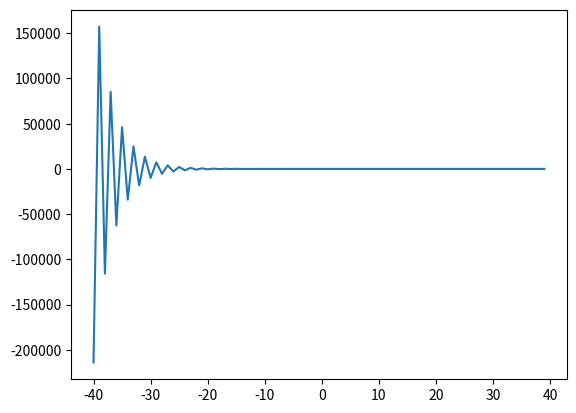
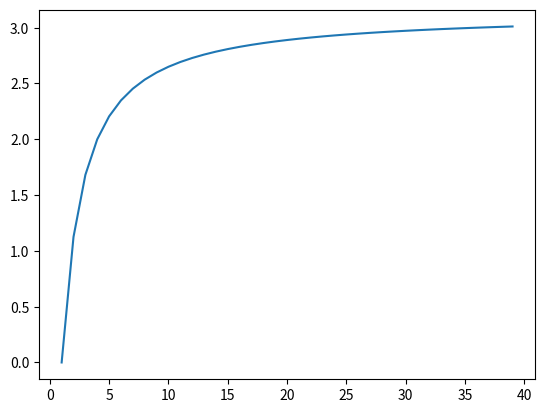
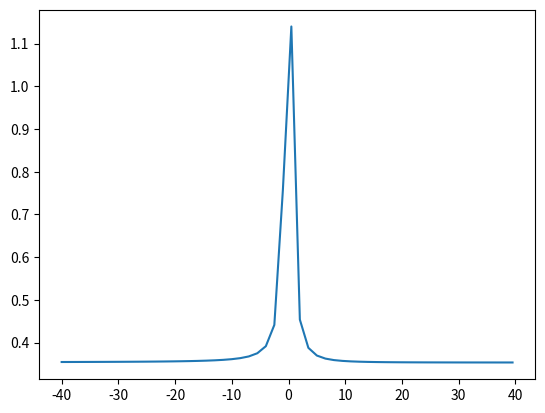
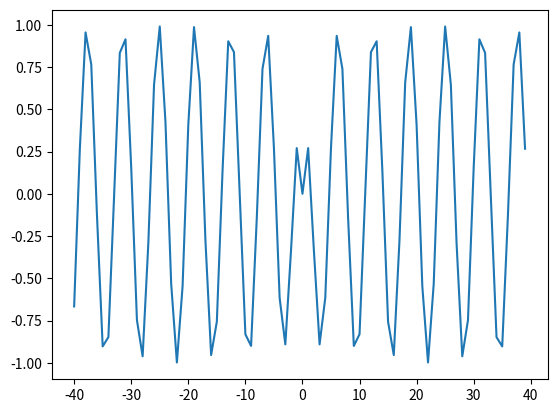
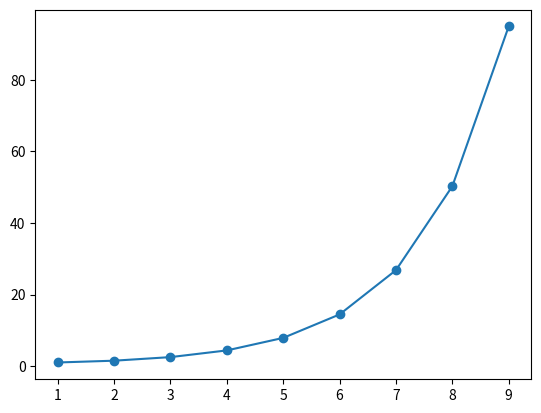
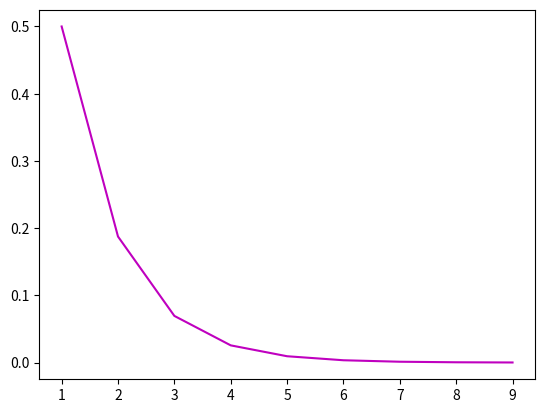
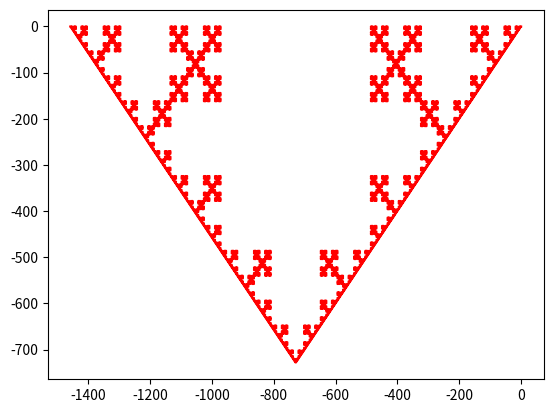
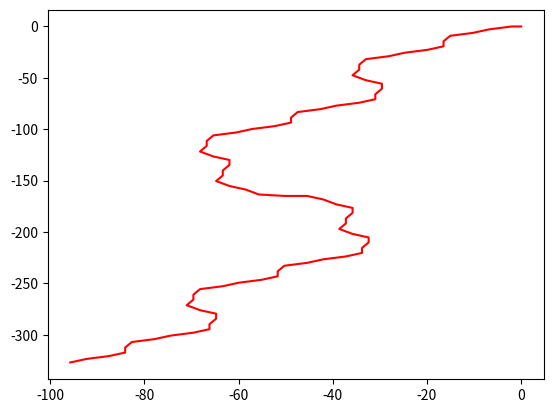
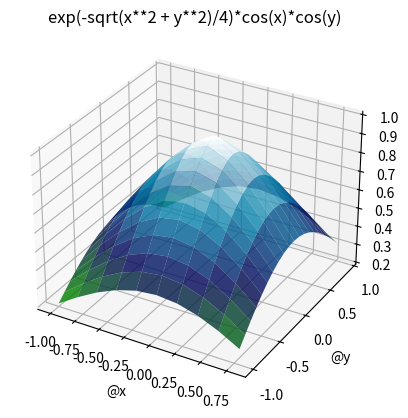
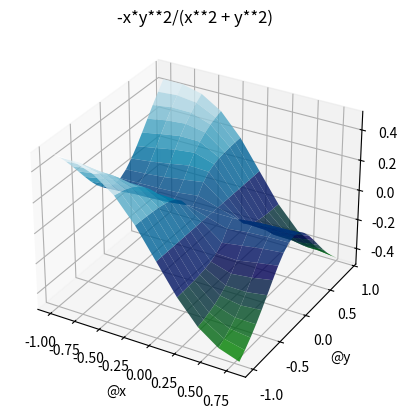
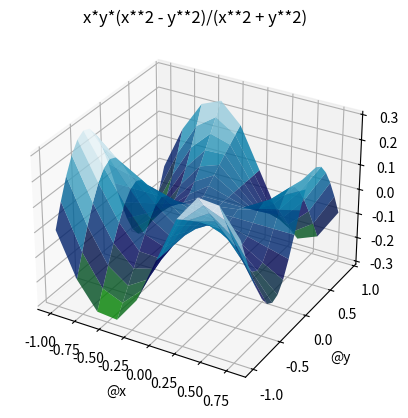
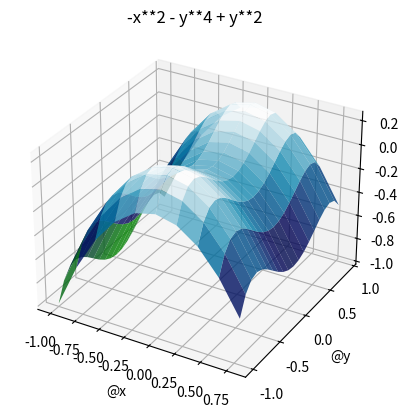
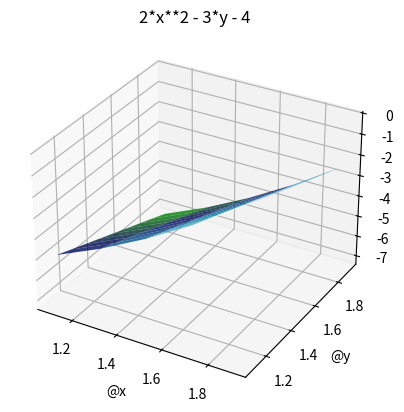
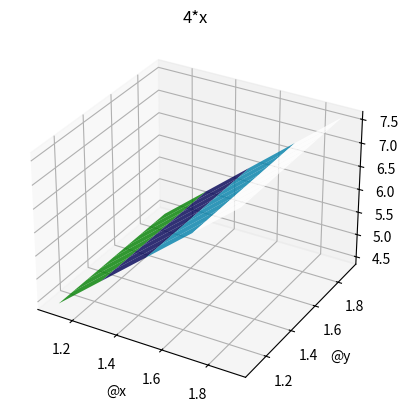
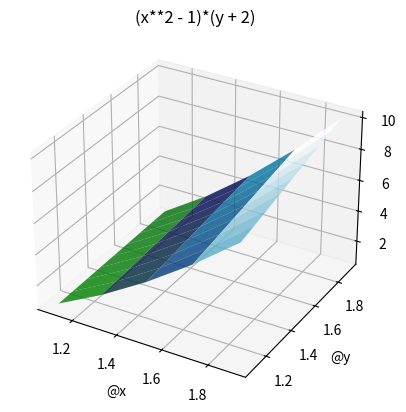
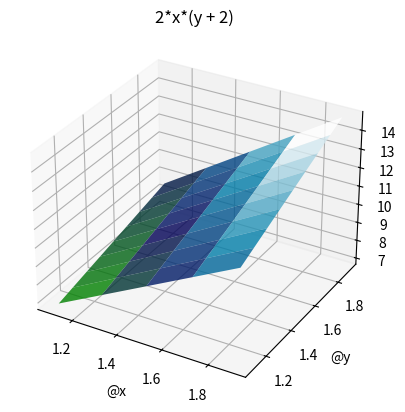

Python code for these plots, in order:
#%%
import math
from sympy import *
import numpy as np
import matplotlib.pyplot as plt

print("Cau 7")

print("Cau a")
n=symbols("n")
fa=1-(-2/exp(1))**n
val=np.arange(-40,40)
yval =lambdify(n,fa,"numpy") (val)
plt.plot(val,yval)
plt.show()

print("Cau b")
n=symbols("n")
fb=sqrt(n)*sin(pi/sqrt(n))
val=np.arange(1,40)
yval =lambdify(n,fb,"numpy") (val)
plt.plot(val,yval)
plt.show()

print("Cau c")
n=symbols("n")
fc=sqrt((3+n**2)/(8*n**2+n))
val=np.arange(-40,40,1.5)
yval =lambdify(n,fc,"numpy") (val)
plt.plot(val,yval)
plt.show()

print("Cau d")
n=symbols("n")
fd=(n**2*cos(n))/(1+n**2)
val=np.arange(-40,40)
yval =lambdify(n,fd,"numpy") (val)
plt.plot(val,yval)
plt.show()

def sum(n):
    ni=np.arange(1,n+1,1)
    s=1
    for i in ni:
        s=s*(2*i-1)
    return s
print("Cau e")
val=np.arange(1,10)
yn=[]
for i in range(1,10,1):
    yn.append(sum(i)/factorial(i))
plt.plot(val,yn,"-o")
plt.show()

print("Cau f")
yf=[]
for i in range(1,10,1):
    yf.append(sum(i)/((2*i)**i))
plt.plot(val,yf,"m")
plt.show()

# %%

print("Cau 8")
print("Câu a")
x=symbols("x")
fa=exp(x)
fca=fa.subs(x,0)
for i in range(0,4,1):
    fta=(diff(fa,x,i).subs(x,0)/math.factorial(i))*(x-0)**i
    fca=fca+fta
    print("bac {}: {}".format(i,fca))


print("Câu b")
x=symbols("x")
fb=sin(x)
fbc=fb.subs(x,0)
for i in range(0,4,1):
    ftc=(diff(fb,x,i).subs(x,0)/math.factorial(i))*(x-0)**i
    fbc=fbc+ftc
    print("bac {}: {}".format(i,fbc))


print("Câu c")
x=symbols("x")
fc=log(x)
fcc=fc.subs(x,1)
for i in range(0,4,1):
    ftc=(diff(fc,x,i).subs(x,1)/math.factorial(i))*(x-1)**i
    fcc=fcc+ftc
    print("bac {}: {}".format(i,fcc))

print("Câu d")
x=symbols("x")
fd=1/x
fdc=fd.subs(x,2)
for i in range(0,4,1):
    ftd=(diff(fd,x,i).subs(x,2)/math.factorial(i))*(x-2)**i
    fdc=fdc+ftd
    print("bac {}: {}".format(i,fdc))


# %%
print("Cau 9")

print("Câu a")
fa = [1,1]
n = 8
b = 1
c = 2 
for i in range(n-2) :
  fa.append(fa[-1]+fa[-2])
print ("{}".format(fa[-1]))
print("Câu b")
phi = 1.618034
i = 8
xb = round((phi**i - (1-phi)**i)/sqrt(5),0)
print ("{}".format(xb))

print("Câu c")
fc = [1,1]
phi = 1.618034
n = 8
for i in range (n-2) :
    fc.append(round(fc[-1]*phi,0))
print ("{}".format(fc[-1]))

# %%
print("Câu 10")
print("a")
x = 0
y = 0
d = 2
alpha = 90
alpha_c = 0
F = "F + F - F - F + F"
r0 = F
#doi tu do sang radian
d2r = math.pi/180
n = 5
F_new = F
j = 0

while j<n:
  F_new = F.replace("F",r0)  #tai diem co gt F thì thay = r0
  F = F_new
  j = j+1
Px = [x]
Py = [y]

for i in F:
  if i == "F":
    x = x - d*math.cos(alpha_c*d2r)
    y = y - d*math.sin(alpha_c*d2r)
    Px.append(x)
    Py.append(y)
  elif i == "+":
    alpha_c = alpha_c + alpha
  elif i == "-":
    alpha_c = alpha_c - alpha
    
fg = plt.figure()
plt.plot(Px,Py,'r')
plt.show()

#[ : dùng 1 mảng, lưu lại giá trị tọa độ điểm hiện tại vào trong mảng
#] : lấy tọa độ điểm được lưu trước đó trong mảng, thay thế cho tọa độ điểm hiện tại

print("b")
x = 0
y = 0
d = 2
alpha = 45
alpha_c = 0
F = "F[+F][-F]"
r0 = F
#doi tu do sang radian
d2r = math.pi/180
n = 4
F_new = F
j = 0

while j<n:
  F_new = F.replace("F",r0)  #tai diem co gt F thì thay = r0
  F = F_new
  j = j+1
Px = [x]
Py = [y]
xt=[]
yt=[]

for i in F:
  if i == "F":
    x = x - d*math.cos(alpha_c*d2r)
    y = y - d*math.sin(alpha_c*d2r)
    Px.append(x)
    Py.append(y)
  elif i == "+":
    alpha_c = alpha_c + alpha
  elif i == "-":
    alpha_c = alpha_c - alpha
  #[ : dùng 1 mảng, lưu lại giá trị tọa độ điểm hiện tại vào trong mảng
  elif i == "[":
      xt.append(Px[-1])
      yt.append(Py[-1])
  #] : lấy tọa độ điểm được lưu trước đó trong mảng, thay thế cho tọa độ điểm hiện tại
  elif i == "]":
      Px[-1]=xt[-1]
      Py[-1]=yt[-1]
fg = plt.figure()
plt.plot(Px,Py,'r')
plt.show()

# %%
print("Lap 7")

print("Câu 1:")

print("a)")
x, y = symbols('x, y')
fa = x**2 + x*y**3
xy=([0,0],[-1,1],[2,3],[-3,2])
for i in xy:
    res = fa.subs({x:i[0],y:i[1]})
    print("f({},{}) = {}".format(i[0],i[1],res))

print("b)")
x, y,z = symbols('x, y,z')
fb = (x-y)/(y**2+z**2)
xy=([3,-1,2],[1,0.5,1/4.0],[0,-1/3,0],[2,2,100])
for i in xy:
    res = fa.subs({x:i[0],y:i[1],z:i[2]})
    print("f({},{},{}) = {}".format(i[0],i[1],i[2],res))


# %%
from mpl_toolkits.mplot3d import Axes3D
print("Cau 2")
x, y = symbols('x, y')
def draw(f):
    mes=str(f)
    fa = lambdify((x,y), f,"numpy")
    xa, ya = np.meshgrid(np.arange(-1,1,0.2),np.arange(-1,1,0.1))
    za = fa(xa,ya)
    fig =plt.figure()
    ax=fig.add_subplot(111,projection = "3d")
    ax.plot_surface(xa, ya, za, cmap = plt.cm.ocean, alpha = 0.8)
    plt.xlabel("@x")
    plt.ylabel('@y')
    plt.title(mes)
    plt.show()
    return 0

print("a)")
f=cos(x)*cos(y)*exp(-sqrt(x**2+y**2)/4)
draw(f)

print("b)")
f=-(x*y**2)/(x**2+y**2)
draw(f)

print("c)")
f=(x*y*(x**2-y**2)/(x**2+y**2))
draw(f)

print("d)")
f=y**2-y**4-x**2
draw(f)


# %%
print("Cau 3")
x,y=symbols('x,y')
def draw(f,mes):
    fa = lambdify((x,y), f,"numpy")
    xa, ya = np.meshgrid(np.arange(1.1,2,0.2),np.arange(1.1,2,0.1))
    za = fa(xa,ya)
    fig =plt.figure()
    ax=fig.add_subplot(111,projection = "3d")
    ax.plot_surface(xa, ya, za, cmap = plt.cm.ocean, alpha = 0.8)
    plt.xlabel("@x")
    plt.ylabel('@y')
    plt.title(mes)
    plt.show()
    return 0

def cau3(f):
    fx=diff(f,x,1)+0*x
    fy=diff(f,y,1)+0*y
  
    print("f = {}".format(f))
    mes = str(f)
    draw(f,mes)    
    print("fx = {}".format(fx))
    if fx.is_real:
        print("Khong ve duoc")
    else:
        mes = str(fx)
        draw(fx,mes)
    print("fy = {}".format(fy))
    if fy.is_real:
        print("Khong ve duoc")
    else:
        mes = str(fy)
        draw(fy,mes)
   
    return None

print("a)")
f=2*x**2-3*y-4
cau3(f)

print("b)")
f=(x**2-1)*(y+2)
cau3(f)

print("c)")
f=x**2-x*y+y**2
cau3(f)

print("d)")
f=5*x*y-7*x**2-y**2+3*x-6*y+2
cau3(f)

print("e)")
f=(x*y-1)**2
cau3(f)

print("f)")
f=(x*2-3*y)**3
cau3(f)

print("g)")
f=(x**2+y**2)**0.5
cau3(f)

print("h)")
f=(x**3+y/2)**(2/3)
cau3(f)

print("i)")
f=1/(x+y)
cau3(f)

print("j)")
f=x/(x**2+y**2)
cau3(f)

print("k)")
f=(x+y)/(x*y-1)
cau3(f)

print("l)")
f=atan(y/x)
cau3(f)

print("m)")
f=exp(x+y+1)
cau3(f)

print("n)")
f=exp(-x)*sin(x+y)
cau3(f)

print("o)")
f=log(x+y)
cau3(f)
